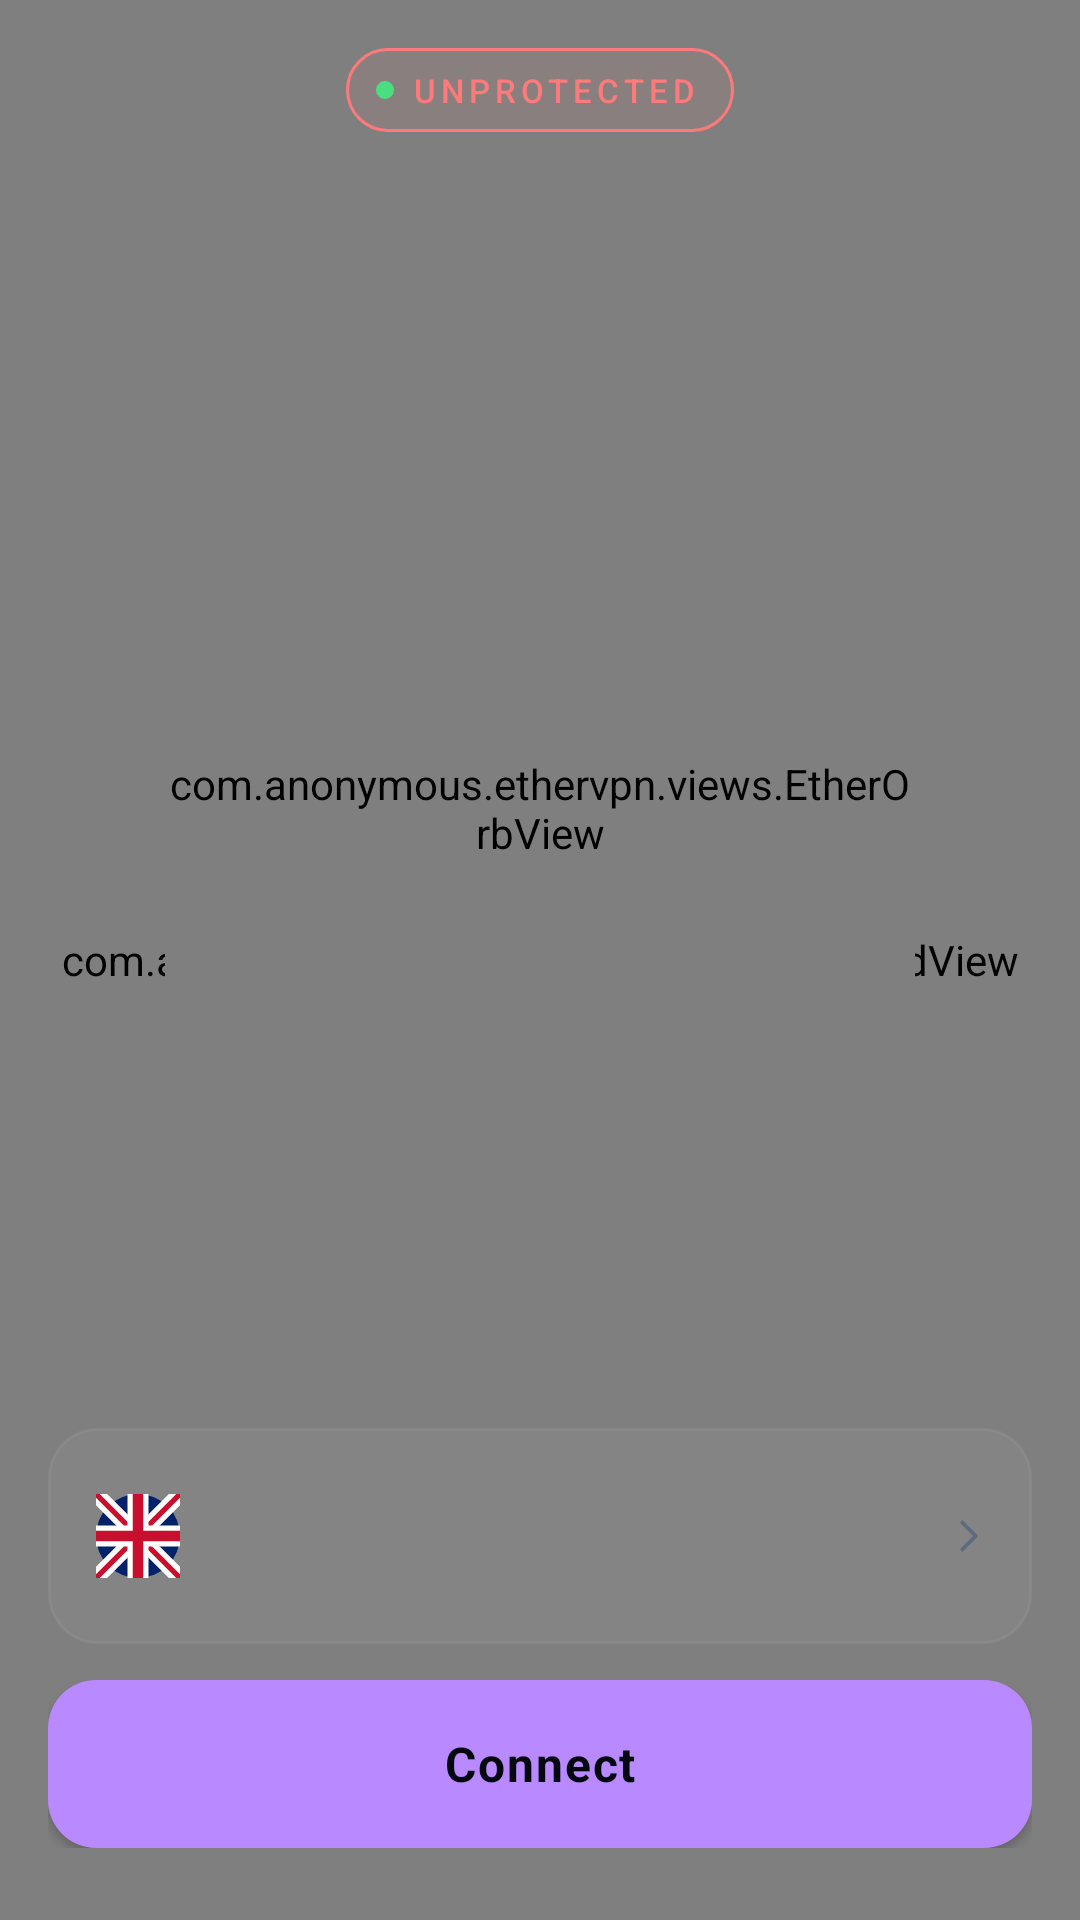

Write the Android layout XML for this screen, with the resource values it uses.
<!-- AndroidManifest.xml: application theme Theme.EtherVPN -->
<!-- res/layout/fragment_main.xml -->
<?xml version="1.0" encoding="utf-8"?>
<layout xmlns:android="http://schemas.android.com/apk/res/android"
    xmlns:app="http://schemas.android.com/apk/res-auto"
    xmlns:tools="http://schemas.android.com/tools">

    <androidx.constraintlayout.widget.ConstraintLayout
        android:layout_width="match_parent"
        android:layout_height="match_parent">

        
        <View
            android:layout_width="match_parent"
            android:layout_height="match_parent"
            android:background="@drawable/bg_ether_gradient"
            app:layout_constraintBottom_toBottomOf="parent"
            app:layout_constraintTop_toTopOf="parent" />

        <com.anonymous.ethervpn.views.EtherStarfieldView
            android:layout_width="match_parent"
            android:layout_height="match_parent"
            app:layout_constraintBottom_toBottomOf="parent"
            app:layout_constraintTop_toTopOf="parent" />

        
        <LinearLayout
            android:id="@+id/statusChipContainer"
            android:layout_width="wrap_content"
            android:layout_height="28dp"
            android:gravity="center_vertical"
            android:orientation="horizontal"
            android:paddingStart="10dp"
            android:paddingEnd="12dp"
            android:background="@drawable/bg_chip_unprotected"
            android:layout_marginTop="@dimen/ether_space_16"
            app:layout_constraintEnd_toEndOf="parent"
            app:layout_constraintStart_toStartOf="parent"
            app:layout_constraintTop_toTopOf="parent">

            <View
                android:id="@+id/statusDot"
                android:layout_width="6dp"
                android:layout_height="6dp"
                android:background="@drawable/dot_status"
                android:layout_marginEnd="6dp" />

            <TextView
                android:id="@+id/statusChipText"
                android:layout_width="wrap_content"
                android:layout_height="wrap_content"
                android:textAppearance="@style/TextAppearance.Ether.Label"
                android:textColor="@color/ether_status_unprotected"
                android:text="@string/status_unprotected" />

        </LinearLayout>

        
        <TextView
            android:id="@+id/homeTitle"
            android:layout_width="0dp"
            android:layout_height="wrap_content"
            android:gravity="center"
            android:textAppearance="@style/TextAppearance.Ether.Headline"
            android:layout_marginTop="@dimen/ether_space_12"
            android:layout_marginStart="@dimen/ether_space_24"
            android:layout_marginEnd="@dimen/ether_space_24"
            app:layout_constraintEnd_toEndOf="parent"
            app:layout_constraintStart_toStartOf="parent"
            app:layout_constraintTop_toBottomOf="@id/statusChipContainer"
            tools:text="Ready when you are." />

        <TextView
            android:id="@+id/homeSubtitle"
            android:layout_width="0dp"
            android:layout_height="wrap_content"
            android:gravity="center"
            android:textAppearance="@style/TextAppearance.Ether.BodySmall"
            android:layout_marginTop="@dimen/ether_space_8"
            android:layout_marginStart="@dimen/ether_space_32"
            android:layout_marginEnd="@dimen/ether_space_32"
            app:layout_constraintEnd_toEndOf="parent"
            app:layout_constraintStart_toStartOf="parent"
            app:layout_constraintTop_toBottomOf="@id/homeTitle"
            tools:text="Your connection is unprotected." />

        
        <com.anonymous.ethervpn.views.EtherOrbView
            android:id="@+id/orbView"
            android:layout_width="@dimen/ether_orb_size"
            android:layout_height="@dimen/ether_orb_size"
            android:layout_marginTop="@dimen/ether_space_24"
            app:layout_constraintEnd_toEndOf="parent"
            app:layout_constraintStart_toStartOf="parent"
            app:layout_constraintTop_toBottomOf="@id/homeSubtitle" />

        
        <LinearLayout
            android:id="@+id/groupConnecting"
            android:layout_width="0dp"
            android:layout_height="wrap_content"
            android:orientation="vertical"
            android:background="@drawable/bg_card_surface"
            android:paddingStart="@dimen/ether_space_16"
            android:paddingEnd="@dimen/ether_space_16"
            android:paddingTop="@dimen/ether_space_12"
            android:paddingBottom="@dimen/ether_space_12"
            android:visibility="gone"
            android:layout_marginStart="@dimen/ether_space_16"
            android:layout_marginEnd="@dimen/ether_space_16"
            android:layout_marginTop="@dimen/ether_space_16"
            app:layout_constraintEnd_toEndOf="parent"
            app:layout_constraintStart_toStartOf="parent"
            app:layout_constraintTop_toBottomOf="@id/orbView">

            <TextView android:layout_width="wrap_content" android:layout_height="wrap_content"
                android:textAppearance="@style/TextAppearance.Ether.BodySmall"
                android:textColor="@color/ether_text_primary"
                android:text="Encrypting connection" android:layout_marginBottom="4dp" />
            <TextView android:layout_width="wrap_content" android:layout_height="wrap_content"
                android:textAppearance="@style/TextAppearance.Ether.BodySmall"
                android:textColor="@color/ether_text_secondary"
                android:text="Establishing tunnel" android:layout_marginBottom="4dp" />
            <TextView android:layout_width="wrap_content" android:layout_height="wrap_content"
                android:textAppearance="@style/TextAppearance.Ether.BodySmall"
                android:textColor="@color/ether_text_tertiary"
                android:text="Verifying server" />
        </LinearLayout>

        
        <LinearLayout
            android:id="@+id/bottomContainer"
            android:layout_width="0dp"
            android:layout_height="wrap_content"
            android:orientation="vertical"
            android:layout_marginStart="@dimen/ether_space_16"
            android:layout_marginEnd="@dimen/ether_space_16"
            android:layout_marginBottom="@dimen/ether_space_24"
            app:layout_constraintBottom_toBottomOf="parent"
            app:layout_constraintEnd_toEndOf="parent"
            app:layout_constraintStart_toStartOf="parent">

            
            <androidx.constraintlayout.widget.ConstraintLayout
                android:id="@+id/serverCard"
                android:layout_width="match_parent"
                android:layout_height="@dimen/ether_server_card_height"
                android:background="@drawable/bg_card_surface"
                android:clickable="true"
                android:focusable="true"
                android:paddingStart="@dimen/ether_space_16"
                android:paddingEnd="@dimen/ether_space_12"
                android:layout_marginBottom="@dimen/ether_space_12">

                <ImageView
                    android:id="@+id/serverFlag"
                    android:layout_width="@dimen/ether_flag_size"
                    android:layout_height="@dimen/ether_flag_size"
                    android:src="@drawable/flag_uk"
                    android:contentDescription="@null"
                    app:layout_constraintBottom_toBottomOf="parent"
                    app:layout_constraintStart_toStartOf="parent"
                    app:layout_constraintTop_toTopOf="parent" />

                <LinearLayout
                    android:layout_width="0dp"
                    android:layout_height="wrap_content"
                    android:orientation="vertical"
                    android:layout_marginStart="@dimen/ether_space_12"
                    app:layout_constraintBottom_toBottomOf="parent"
                    app:layout_constraintEnd_toStartOf="@+id/serverChevron"
                    app:layout_constraintStart_toEndOf="@id/serverFlag"
                    app:layout_constraintTop_toTopOf="parent">

                    <TextView
                        android:id="@+id/serverCountry"
                        android:layout_width="wrap_content"
                        android:layout_height="wrap_content"
                        android:textAppearance="@style/TextAppearance.Ether.Body"
                        android:textStyle="bold"
                        tools:text="United Kingdom" />

                    <TextView
                        android:id="@+id/serverCity"
                        android:layout_width="wrap_content"
                        android:layout_height="wrap_content"
                        android:textAppearance="@style/TextAppearance.Ether.Caption"
                        android:layout_marginTop="2dp"
                        tools:text="London" />
                </LinearLayout>

                <ImageView
                    android:id="@+id/serverChevron"
                    android:layout_width="18dp"
                    android:layout_height="18dp"
                    android:src="@drawable/ic_chevron_right"
                    android:contentDescription="@null"
                    app:layout_constraintBottom_toBottomOf="parent"
                    app:layout_constraintEnd_toEndOf="parent"
                    app:layout_constraintTop_toTopOf="parent" />

            </androidx.constraintlayout.widget.ConstraintLayout>

            
            <Button
                android:id="@+id/primaryCta"
                android:layout_width="match_parent"
                android:layout_height="@dimen/ether_btn_height"
                android:text="@string/cta_connect"
                android:background="@drawable/bg_button_primary"
                android:textColor="@color/ether_bg_0"
                android:textAppearance="@style/TextAppearance.Ether.Body"
                android:textStyle="bold"
                android:letterSpacing="0.04" />

        </LinearLayout>

    </androidx.constraintlayout.widget.ConstraintLayout>

</layout>
<!-- resources referenced by this layout -->
<resources>
  <color name="ether_bg_0">#06080F</color>
  <color name="ether_status_unprotected">#FF7A7A</color>
  <color name="ether_text_primary">#E8ECF4</color>
  <color name="ether_text_secondary">#A8B5C8</color>
  <color name="ether_text_tertiary">#5C6B80</color>
  <dimen name="ether_btn_height">56dp</dimen>
  <dimen name="ether_flag_size">28dp</dimen>
  <dimen name="ether_orb_size">250dp</dimen>
  <dimen name="ether_server_card_height">72dp</dimen>
  <dimen name="ether_space_12">12dp</dimen>
  <dimen name="ether_space_16">16dp</dimen>
  <dimen name="ether_space_24">24dp</dimen>
  <dimen name="ether_space_32">32dp</dimen>
  <dimen name="ether_space_8">8dp</dimen>
  <!-- drawable bg_card_surface (drawable) -->
  <?xml version="1.0" encoding="utf-8"?>
  <shape xmlns:android="http://schemas.android.com/apk/res/android"
      android:shape="rectangle">
      <solid android:color="@color/ether_surface_low" />
      <stroke android:width="1dp" android:color="@color/ether_border_low" />
      <corners android:radius="@dimen/ether_radius_card" />
  </shape>
  <!-- drawable bg_chip_unprotected (drawable) -->
  <?xml version="1.0" encoding="utf-8"?>
  <shape xmlns:android="http://schemas.android.com/apk/res/android"
      android:shape="rectangle">
      <solid android:color="@color/ether_status_unprotected_bg" />
      <stroke android:width="1dp" android:color="@color/ether_status_unprotected" />
      <corners android:radius="@dimen/ether_radius_chip" />
  </shape>
  <!-- drawable dot_status (drawable) -->
  <?xml version="1.0" encoding="utf-8"?>
  <shape xmlns:android="http://schemas.android.com/apk/res/android"
      android:shape="oval">
      <solid android:color="@color/ether_status_protected" />
      <size android:width="6dp" android:height="6dp" />
  </shape>
  <string name="cta_connect">Connect</string>
  <string name="status_unprotected">UNPROTECTED</string>
  <style name="TextAppearance.Ether.Body" parent="TextAppearance.Material3.BodyLarge">
          <item name="android:textSize">16sp</item>
          <item name="android:fontFamily">sans-serif</item>
          <item name="android:textColor">@color/ether_text_primary</item>
      </style>
  <style name="TextAppearance.Ether.BodySmall" parent="TextAppearance.Material3.BodyMedium">
          <item name="android:textSize">14sp</item>
          <item name="android:fontFamily">sans-serif</item>
          <item name="android:textColor">@color/ether_text_secondary</item>
      </style>
  <style name="TextAppearance.Ether.Caption" parent="TextAppearance.Material3.BodySmall">
          <item name="android:textSize">13sp</item>
          <item name="android:fontFamily">sans-serif</item>
          <item name="android:textColor">@color/ether_text_tertiary</item>
      </style>
  <style name="TextAppearance.Ether.Label" parent="TextAppearance.Material3.LabelSmall">
          <item name="android:textSize">11sp</item>
          <item name="android:fontFamily">sans-serif-medium</item>
          <item name="android:textAllCaps">true</item>
          <item name="android:letterSpacing">0.15</item>
          <item name="android:textColor">@color/ether_text_secondary</item>
      </style>
  <color name="ether_surface_high">#1AFFFFFF</color>
  <color name="ether_accent">#B98AFF</color>
  <dimen name="ether_radius_button">16dp</dimen>
  <color name="ether_surface_low">#0AFFFFFF</color>
  <color name="ether_border_low">#0FFFFFFF</color>
  <dimen name="ether_radius_card">16dp</dimen>
  <color name="ether_status_unprotected_bg">#14FF7A7A</color>
  <dimen name="ether_radius_chip">100dp</dimen>
  <color name="ether_status_protected">#4ADE80</color>
  <color name="ether_accent_surface">#14B98AFF</color>
  <color name="ether_bg_1">#0B1020</color>
  <color name="ether_surface_med">#0FFFFFFF</color>
  <dimen name="ether_radius_input">14dp</dimen>
</resources>
